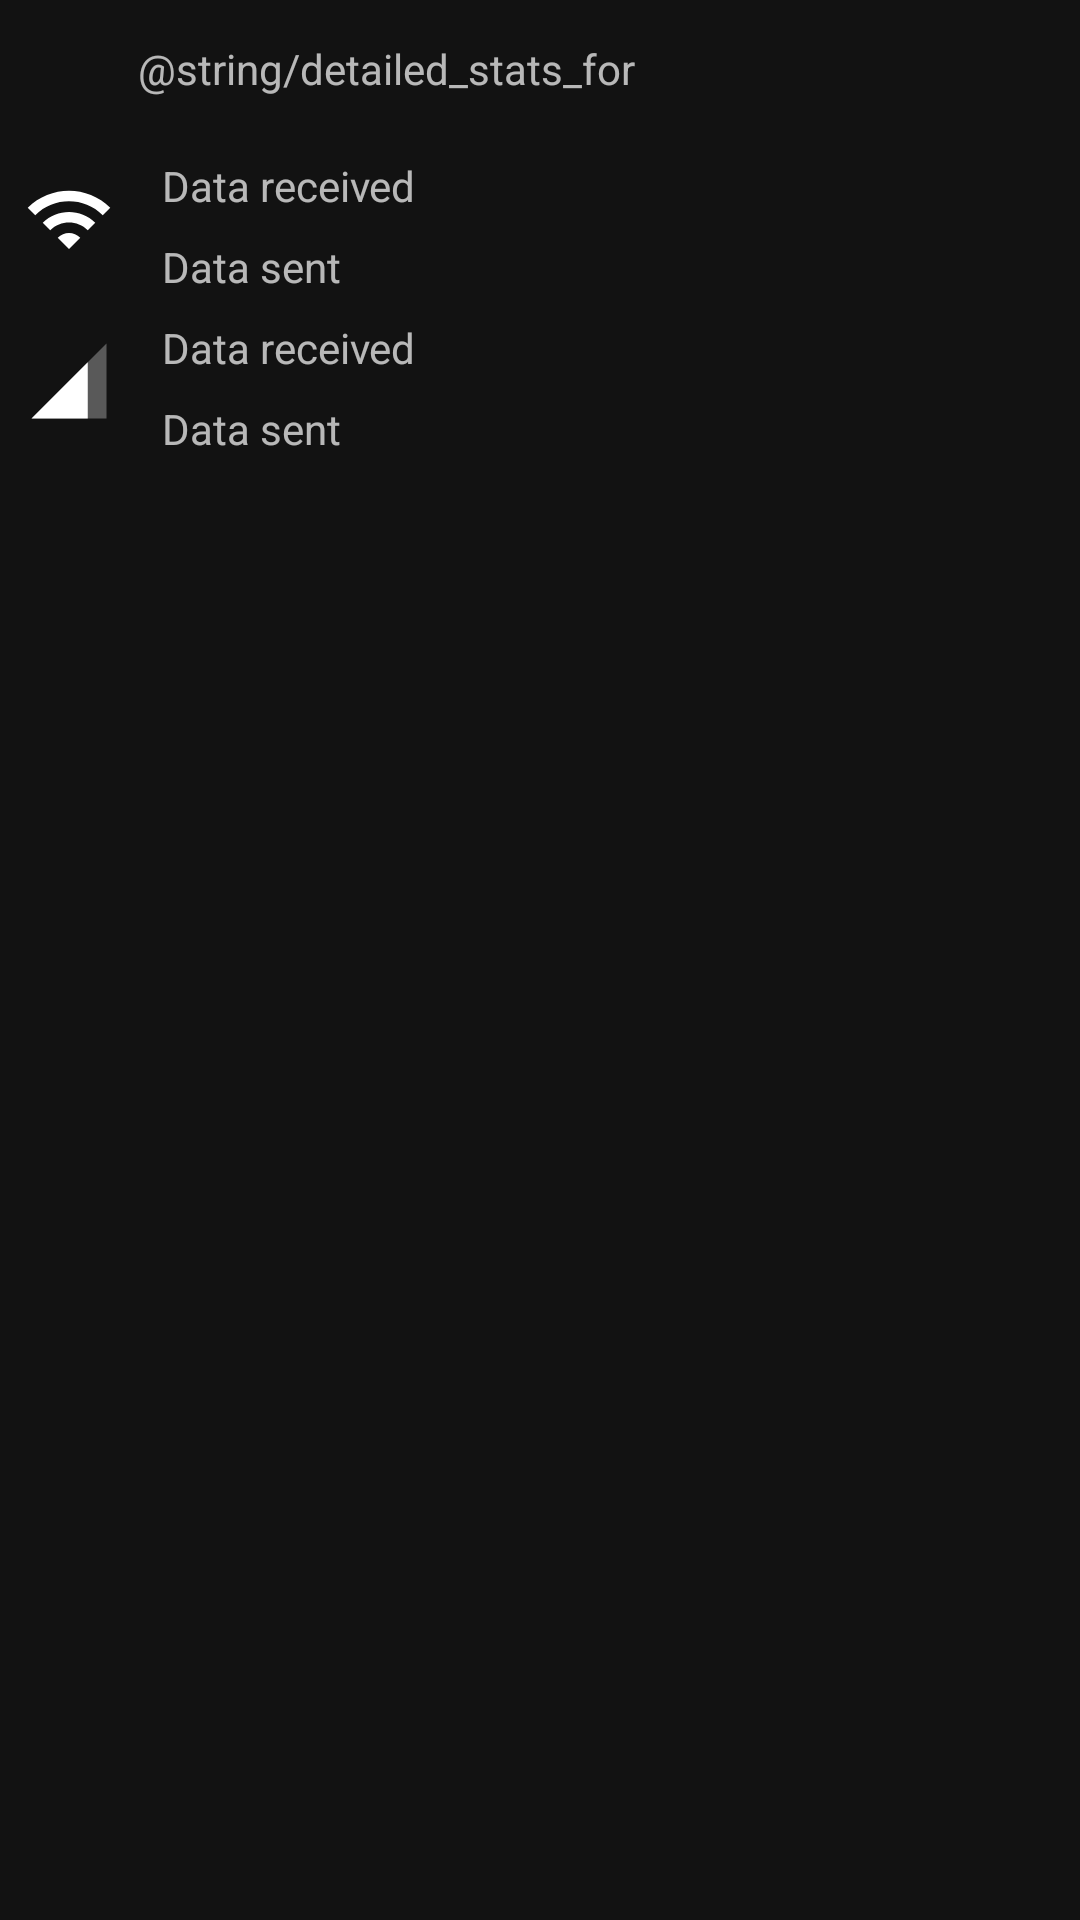

Write the Android layout XML for this screen, with the resource values it uses.
<!-- AndroidManifest.xml: application theme AppTheme -->
<!-- res/layout/appnetwork_detailed_stats.xml -->
<?xml version="1.0" encoding="utf-8"?>
<LinearLayout xmlns:android="http://schemas.android.com/apk/res/android"
    xmlns:app="http://schemas.android.com/apk/res-auto"
    xmlns:tool="http://schemas.android.com/tools"
    android:layout_width="match_parent"
    android:layout_height="wrap_content"
    android:orientation="vertical">

    <LinearLayout
        android:layout_width="match_parent"
        android:layout_height="wrap_content">

        <ImageView
            android:id="@+id/app_icon"
            android:layout_width="30dp"
            android:layout_height="30dp"
            android:layout_margin="8dp"
            android:contentDescription="@string/app_icon" />

        <TextView
            android:id="@+id/detailed_stats_label"
            android:layout_width="match_parent"
            android:layout_height="match_parent"
            android:gravity="center_vertical"
            android:text="@string/detailed_stats_for" />
    </LinearLayout>

    <GridLayout
        android:layout_width="match_parent"
        android:layout_height="wrap_content"
        android:rowCount="2"
        android:columnCount="3">

        <ImageView
            android:layout_row="0"
            android:layout_column="0"
            android:layout_rowSpan="2"
            android:layout_width="wrap_content"
            android:layout_height="wrap_content"
            android:layout_marginStart="8dp"
            android:layout_marginEnd="16dp"
            android:layout_gravity="center_vertical"
            android:contentDescription="@android:string/emptyPhoneNumber"
            android:tint="@color/design_default_color_on_primary"
            app:srcCompat="@drawable/ic_wifi_black_30dp" />

        <TextView
            android:layout_row="0"
            android:layout_column="1"
            android:layout_width="100dp"
            android:layout_height="match_parent"
            android:gravity="center_vertical"
            android:text="@string/data_received" />

        <TextView
            android:layout_row="0"
            android:layout_column="2"
            android:id="@+id/wifi_data_received"
            android:layout_width="wrap_content"
            android:layout_height="match_parent"
            android:layout_marginStart="8dp"
            android:gravity="center"
            android:textAppearance="@style/TextAppearance.MaterialComponents.Headline6"
            android:textColor="@color/design_default_color_secondary"
            tool:text="10 Mo" />

        <Space
            android:layout_row="1"
            android:layout_column="0"
            android:layout_width="wrap_content"
            android:layout_height="wrap_content"
            android:layout_margin="8dp" />

        <TextView
            android:layout_row="1"
            android:layout_column="1"
            android:layout_width="100dp"
            android:layout_height="match_parent"
            android:gravity="center_vertical"
            android:text="@string/data_sent" />

        <TextView
            android:layout_row="1"
            android:layout_column="2"
            android:id="@+id/wifi_data_sent"
            android:layout_width="wrap_content"
            android:layout_height="match_parent"
            android:layout_marginStart="8dp"
            android:gravity="center"
            android:textAppearance="@style/TextAppearance.MaterialComponents.Headline6"
            android:textColor="@color/design_default_color_secondary"
            tool:text="1 Mo" />
    </GridLayout>

    <GridLayout
        android:layout_width="match_parent"
        android:layout_height="wrap_content"
        android:rowCount="2"
        android:columnCount="3">

        <ImageView
            android:layout_row="0"
            android:layout_column="0"
            android:layout_rowSpan="2"
            android:layout_width="wrap_content"
            android:layout_height="wrap_content"
            android:layout_marginStart="8dp"
            android:layout_marginEnd="16dp"
            android:layout_gravity="center_vertical"
            android:contentDescription="@android:string/emptyPhoneNumber"
            android:tint="@color/design_default_color_on_primary"
            app:srcCompat="@drawable/ic_network_cell_black_30dp" />

        <TextView
            android:layout_row="0"
            android:layout_column="1"
            android:layout_width="100dp"
            android:layout_height="match_parent"
            android:gravity="center_vertical"
            android:text="@string/data_received" />

        <TextView
            android:layout_row="0"
            android:layout_column="2"
            android:id="@+id/network_data_received"
            android:layout_width="wrap_content"
            android:layout_height="match_parent"
            android:layout_marginStart="8dp"
            android:gravity="center"
            android:textAppearance="@style/TextAppearance.MaterialComponents.Headline6"
            android:textColor="@color/design_default_color_secondary"
            tool:text="10 Mo" />

        <Space
            android:layout_row="1"
            android:layout_column="0"
            android:layout_width="wrap_content"
            android:layout_height="wrap_content"
            android:layout_margin="8dp" />

        <TextView
            android:layout_row="1"
            android:layout_column="1"
            android:layout_width="100dp"
            android:layout_height="match_parent"
            android:gravity="center_vertical"
            android:text="@string/data_sent" />

        <TextView
            android:layout_row="1"
            android:layout_column="2"
            android:id="@+id/network_data_sent"
            android:layout_width="wrap_content"
            android:layout_height="match_parent"
            android:layout_marginStart="8dp"
            android:gravity="center"
            android:textAppearance="@style/TextAppearance.MaterialComponents.Headline6"
            android:textColor="@color/design_default_color_secondary"
            tool:text="1 Mo" />
    </GridLayout>
</LinearLayout>
<!-- resources referenced by this layout -->
<resources>
  <!-- drawable ic_network_cell_black_30dp (drawable) -->
  <vector android:height="30dp" android:viewportHeight="24.0"
      android:viewportWidth="24.0" android:width="30dp" xmlns:android="http://schemas.android.com/apk/res/android">
      <path android:fillAlpha=".3" android:fillColor="#FF000000" android:pathData="M2,22h20V2z"/>
      <path android:fillColor="#FF000000" android:pathData="M17,7L2,22h15z"/>
  </vector>
  <!-- drawable ic_wifi_black_30dp (drawable) -->
  <vector android:height="30dp" android:viewportHeight="24.0"
      android:viewportWidth="24.0" android:width="30dp" xmlns:android="http://schemas.android.com/apk/res/android">
      <path android:fillColor="#FF000000" android:pathData="M1,9l2,2c4.97,-4.97 13.03,-4.97 18,0l2,-2C16.93,2.93 7.08,2.93 1,9zM9,17l3,3 3,-3c-1.65,-1.66 -4.34,-1.66 -6,0zM5,13l2,2c2.76,-2.76 7.24,-2.76 10,0l2,-2C15.14,9.14 8.87,9.14 5,13z"/>
  </vector>
  <string name="app_icon">Application icon</string>
  <string name="data_received">Data received</string>
  <string name="data_sent">Data sent</string>
  <style name="AppTheme" parent="Theme.MaterialComponents.NoActionBar">
          
          
          
          
          
          
          
          
          
          
          
          
          
      </style>
</resources>
